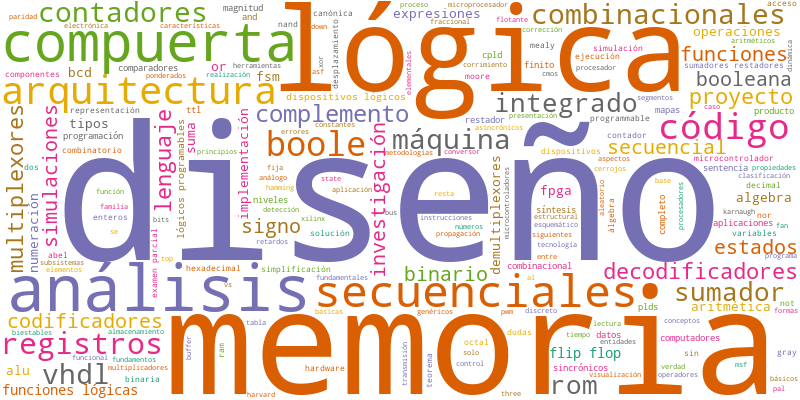

The file beside this chart, header and first rows:
diseño, 1.0
memoria, 0.5588
lógica, 0.5294
análisis, 0.4706
compuerta, 0.4412
secuenciales, 0.3824
arquitectura, 0.3824
código, 0.3235
boole, 0.2941
registros, 0.2941
combinacionales, 0.2647
contadores, 0.2647
vhdl, 0.2647
máquina, 0.2647
sumador, 0.2353
integrado, 0.2353
rom, 0.2353
complemento, 0.2059
decodificadores, 0.2059
multiplexores, 0.2059
lenguaje, 0.2059
proyecto, 0.2059
binario, 0.1765
signo, 0.1765
funciones, 0.1765
estados, 0.1765
codificadores, 0.1765
secuencial, 0.1765
simulaciones, 0.1765
booleana, 0.1765
investigación, 0.1765
funciones lógicas, 0.1765
flip flop, 0.1765
algebra, 0.1471
numeración, 0.1471
bcd, 0.1471
aritmética, 0.1471
operaciones, 0.1471
suma, 0.1471
or, 0.1471
expresiones, 0.1471
implementación, 0.1471
demultiplexores, 0.1471
alu, 0.1471
fsm, 0.1471
fpga, 0.1471
tipos, 0.1471
dispositivos lógicos, 0.1471
lógicos programables, 0.1471
síntesis, 0.1176
sincrónicos, 0.1176
finito, 0.1176
niveles, 0.1176
magnitud, 0.1176
and, 0.1176
producto, 0.1176
datos, 0.1176
ttl, 0.1176
combinacional, 0.1176
mapas, 0.1176
aplicaciones, 0.1176
... 139 more rows
